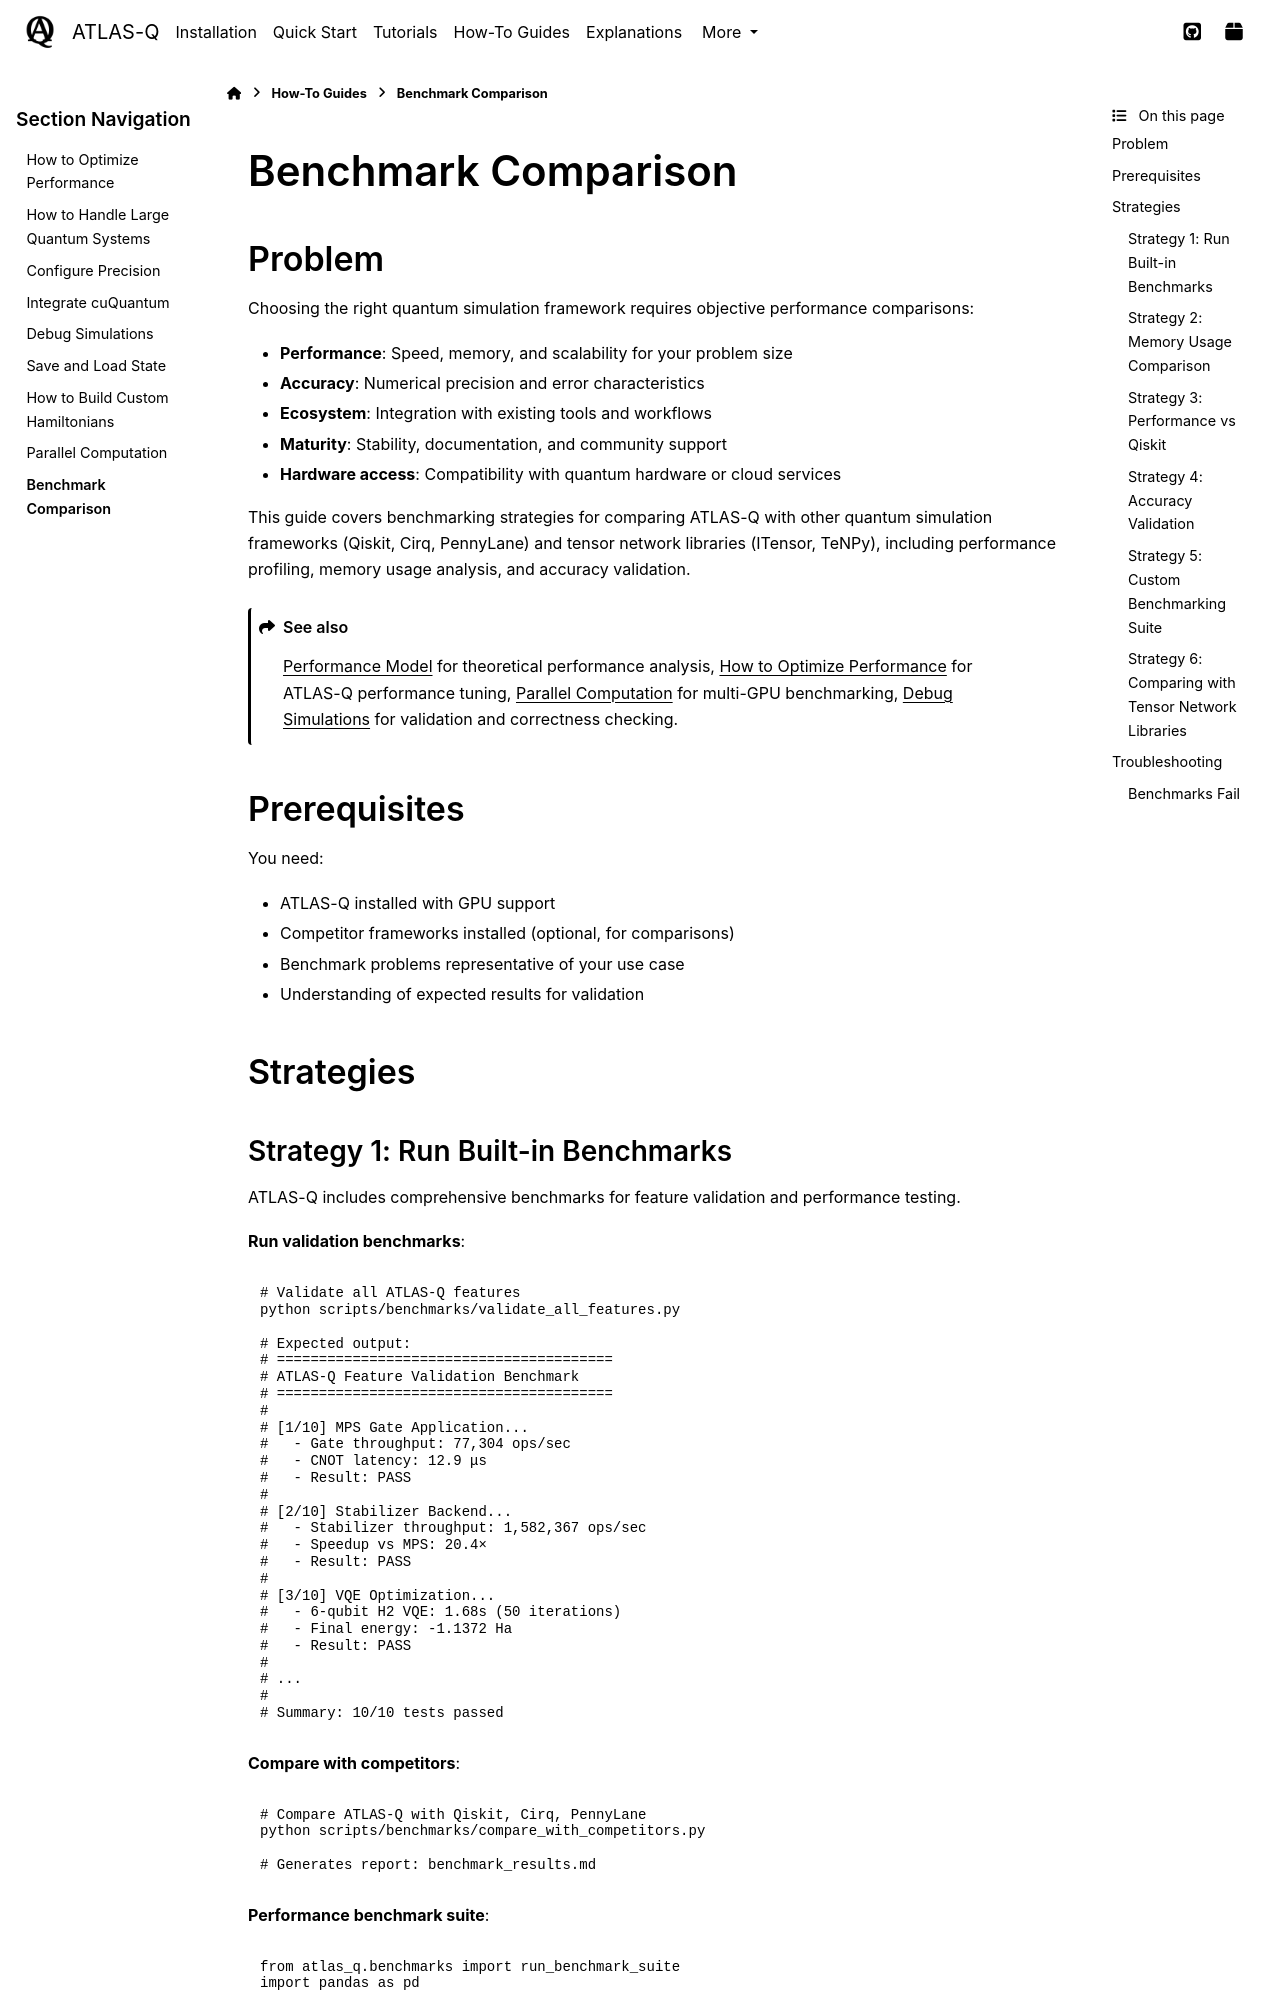

repository: followthesapper/ATLAS-Q · page: user_guide/howtos/benchmark_comparison.html · generator: sphinx

========================================
Benchmark Comparison
========================================

Problem
=======

Choosing the right quantum simulation framework requires objective performance comparisons:

- **Performance**: Speed, memory, and scalability for your problem size
- **Accuracy**: Numerical precision and error characteristics
- **Ecosystem**: Integration with existing tools and workflows
- **Maturity**: Stability, documentation, and community support
- **Hardware access**: Compatibility with quantum hardware or cloud services

This guide covers benchmarking strategies for comparing ATLAS-Q with other quantum simulation
frameworks (Qiskit, Cirq, PennyLane) and tensor network libraries (ITensor, TeNPy), including
performance profiling, memory usage analysis, and accuracy validation.

.. seealso::
   :doc:`../explanations/performance_model` for theoretical performance analysis,
   :doc:`optimize_performance` for ATLAS-Q performance tuning,
   :doc:`parallel_computation` for multi-GPU benchmarking,
   :doc:`debug_simulations` for validation and correctness checking.

Prerequisites
=============

You need:

- ATLAS-Q installed with GPU support
- Competitor frameworks installed (optional, for comparisons)
- Benchmark problems representative of your use case
- Understanding of expected results for validation

Strategies
==========

Strategy 1: Run Built-in Benchmarks
------------------------------------

ATLAS-Q includes comprehensive benchmarks for feature validation and performance testing.

**Run validation benchmarks**:

.. code-block:: bash

   # Validate all ATLAS-Q features
   python scripts/benchmarks/validate_all_features.py

   # Expected output:
   # ========================================
   # ATLAS-Q Feature Validation Benchmark
   # ========================================
   #
   # [1/10] MPS Gate Application...
   #   - Gate throughput: 77,304 ops/sec
   #   - CNOT latency: 12.9 μs
   #   - Result: PASS
   #
   # [2/10] Stabilizer Backend...
   #   - Stabilizer throughput: 1,582,367 ops/sec
   #   - Speedup vs MPS: 20.4×
   #   - Result: PASS
   #
   # [3/10] VQE Optimization...
   #   - 6-qubit H2 VQE: 1.68s (50 iterations)
   #   - Final energy: -1.1372 Ha
   #   - Result: PASS
   #
   # ...
   #
   # Summary: 10/10 tests passed

**Compare with competitors**:

.. code-block:: bash

   # Compare ATLAS-Q with Qiskit, Cirq, PennyLane
   python scripts/benchmarks/compare_with_competitors.py

   # Generates report: benchmark_results.md

**Performance benchmark suite**:

.. code-block:: python

   from atlas_q.benchmarks import run_benchmark_suite
   import pandas as pd

   # Run comprehensive benchmark suite
   results = run_benchmark_suite(
       num_qubits_range=[10, 20, 30, 40, 50],
       bond_dims=[32, 64, 128, 256],
       device='cuda',
       num_trials=5  # Average over 5 runs
   )

   # Results as pandas DataFrame
   df = pd.DataFrame(results)
   print(df.to_markdown())

   # Save results
   df.to_csv('atlas_q_benchmark_results.csv', index=False)
